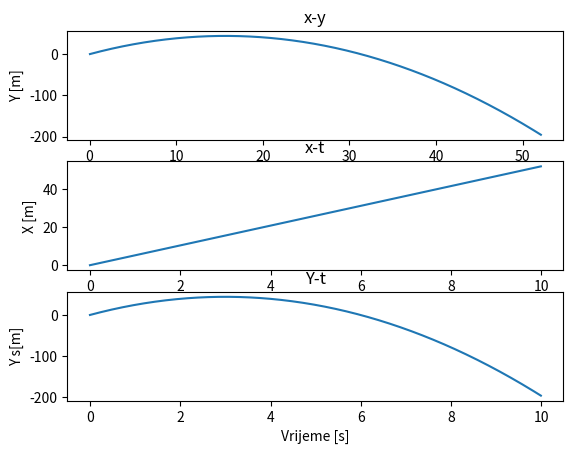

Write the Python code that produced this figure.
import numpy as np
import matplotlib.pyplot as plt
import math

def kosi_hitac(v0 = 30.0, theta = 80):
    lista_dometa = []
    lista_visina = []
    lista_vremena = []
    dt = 0.01
    t = 0
    x = 0
    y = 0
    g = 9.81
    Vx = np.cos(theta*np.pi/180)*v0
    Vy = np.sin(theta*np.pi/180)*v0


    for i in range(1000):
        
        x = x+Vx*dt
        Vy = Vy-g*dt
        y = y+Vy*dt
        lista_dometa.append(x)
        lista_visina.append(y)
        lista_vremena.append(t)
        t = t+dt


    fig, axs = plt.subplots(3)

    axs[0].plot(lista_dometa, lista_visina)
    axs[0].set_title("x-y")
    axs[0].set_xlabel("X [m]")
    axs[0].set_ylabel("Y [m]")

    axs[1].plot(lista_vremena, lista_dometa)
    axs[1].set_title("x-t")
    axs[1].set_xlabel("Vrijeme [s]")
    axs[1].set_ylabel("X [m]")

    axs[2].plot(lista_vremena, lista_visina)
    axs[2].set_title("Y-t")
    axs[2].set_xlabel("Vrijeme [s]")
    axs[2].set_ylabel("Y s[m]")

    plt.show()   

    return

kosi_hitac()     
       


